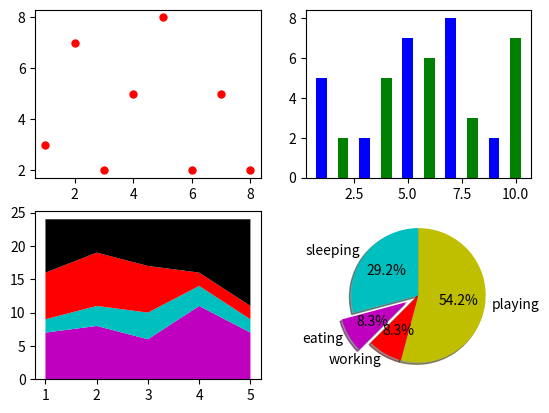

Source code (Python):
from matplotlib import pyplot as plt
import numpy as np

x=[1,2,3,4,5,6,7,8]
y=[3,7,2,5,8,2,5,2]

days=[1,2,3,4,5]
sleeping=[7,8,6,11,7]
eating=[2,3,4,3,2]
working=[7,8,7,2,2]
playing=[8,5,7,8,13]


slices=[7,2,2,13]
activies=['sleeping','eating','working','playing']
cols=['c','m','r','y']

plt.subplot(221)#Subplot->1)vertically divides the page,2)Horizontally divides the page,3)No of position 
plt.scatter(x,y,label="skitcat",color='r',s=25,marker="o")

plt.subplot(222)
plt.bar([1,3,5,7,9],[5,2,7,8,2],label="simple",color='b',width=0.5)
plt.bar([2,4,6,8,10],[2,5,6,3,7],label="simple",color='g',width=0.5)

plt.subplot(223)
plt.plot([],[],color='m', label="Sleeping",linewidth=5)
plt.plot([],[],color='c', label="Eating",linewidth=5)
plt.plot([],[],color='r', label="Working",linewidth=5)
plt.plot([],[],color='k', label="Playing",linewidth=5)
plt.stackplot(days,sleeping,eating,working,playing,colors=['m','c','r','k'])


plt.subplot(224)
plt.pie(slices,
        labels=activies,
        colors=cols,
        startangle=90,
        shadow=True,
        explode=(0,0.2,0,0), #pull out a slice
        autopct='%1.1f%%'
        )

plt.show()
